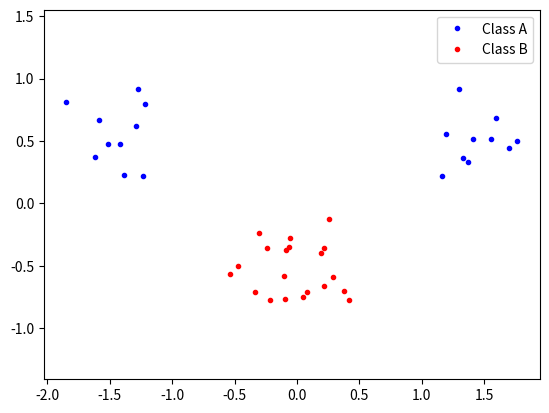

This figure's Python source: (Note: this script raises an exception after producing the figure.)
import numpy as np
import random
import matplotlib.pyplot as plt

def generate_training_data(plot_data: bool = False):

    """
    ## Inputs:
    - plot_data: bool. If true, plots the data.
    ## Returns:
    - inputs: A nested numpy array with input points [[1.3, 0.4], ...]
    - targets: A numpy array with the input points classification [-1, 1, ..., -1] where -1 is the negative class and 1 the positive.
    """
    class_a = np.concatenate(
        (
            np.random.randn(10, 2) * 0.2 + [1.5, 0.5],
            np.random.randn(10, 2) * 0.2 + [-1.5, 0.5]
        )
    )

    class_b = np.random.randn(20, 2) * 0.2 + [0.0, -0.5]

    if plot_data:
        plot(class_a=class_a, class_b=class_b)

    inputs = np.concatenate((class_a, class_b))
    targets = np.concatenate(
        (
            np.ones(class_a.shape[0]),
            -np.ones(class_b.shape[0])
        )
    )

    N = inputs.shape[0] # number of rows

    # randomly reorder sample
    permute = list(range(N))
    random.shuffle(permute)
    inputs = inputs[permute, :]
    targets = targets[permute]

    return inputs, targets


def plot(class_a: np.ndarray, class_b: np.ndarray):

    plt.plot(
        [p[0] for p in class_a],
        [p[1] for p in class_a],
        'b.',
        label='Class A'
    )

    plt.plot(
        [p[0] for p in class_b],
        [p[1] for p in class_b],
        'r.',
        label='Class B'
    )

    plt.legend()
    plt.axis('equal') # force same scale and axises
    plt.savefig('svm/figures/svmplot.pdf') # save the copy
    plt.show()



if __name__ == '__main__':
    inputs, targets = generate_training_data(plot_data=True)
    print(inputs, targets)